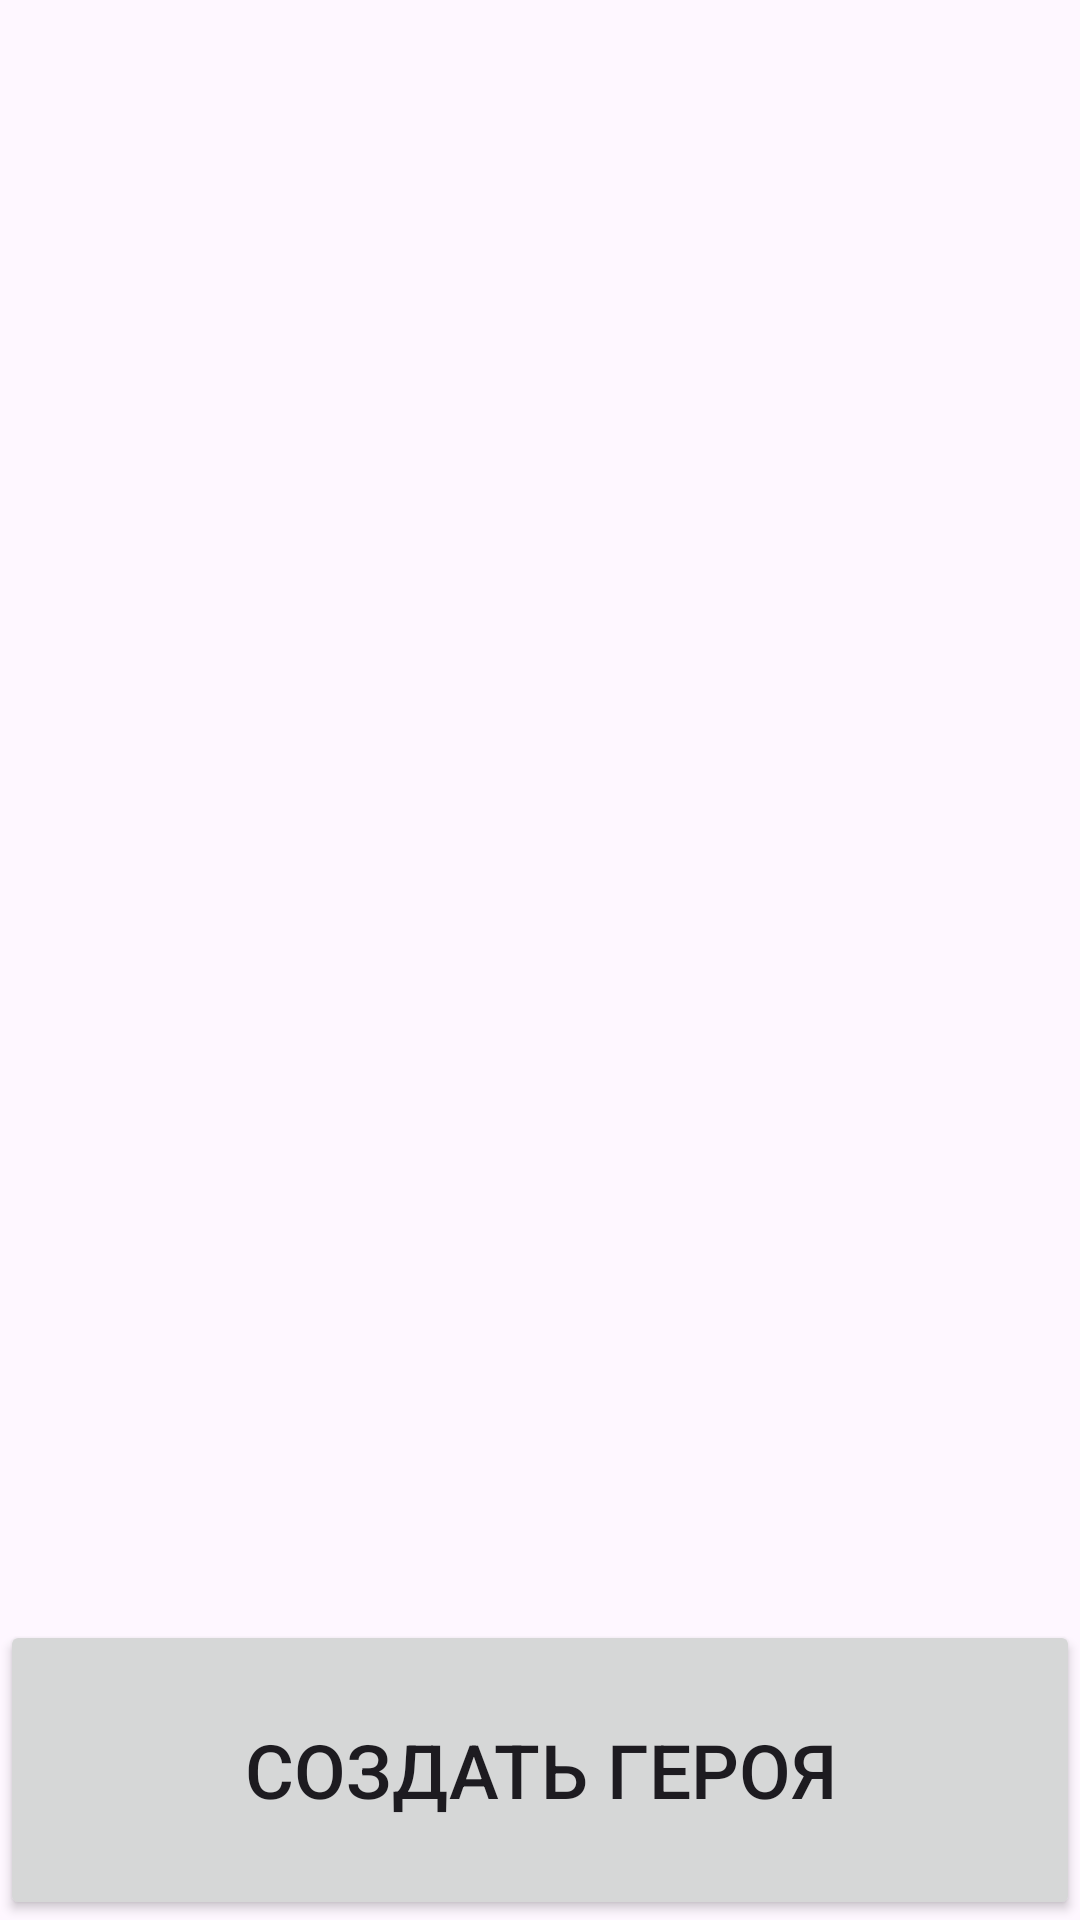

This screen was rendered from an Android layout file. Write that file and the resources it references.
<!-- AndroidManifest.xml: application theme Theme.BagDnD -->
<!-- res/layout/activity_main.xml -->
<?xml version="1.0" encoding="utf-8"?>
<androidx.constraintlayout.widget.ConstraintLayout xmlns:android="http://schemas.android.com/apk/res/android"
    xmlns:app="http://schemas.android.com/apk/res-auto"
    xmlns:tools="http://schemas.android.com/tools"
    android:layout_width="match_parent"
    android:layout_height="match_parent"
    tools:context=".MainActivity">

    <ListView
        android:id="@+id/ListOfHeroes"
        android:layout_height="wrap_content"
        android:layout_width="match_parent"
        app:layout_constraintLeft_toLeftOf="parent"
        app:layout_constraintTop_toTopOf="parent"
        />
    <Button
        android:layout_height="100dp"
        android:layout_width="match_parent"
        android:text="Создать Героя"
        android:textSize="25sp"
        android:onClick="createNewHero"

        app:layout_constraintBottom_toBottomOf="parent"

        />


</androidx.constraintlayout.widget.ConstraintLayout>
<!-- resources referenced by this layout -->
<resources>
  <style name="Theme.BagDnD" parent="Base.Theme.BagDnD" />
  <style name="Base.Theme.BagDnD" parent="Theme.Material3.DayNight.NoActionBar">
          
          
      </style>
</resources>
